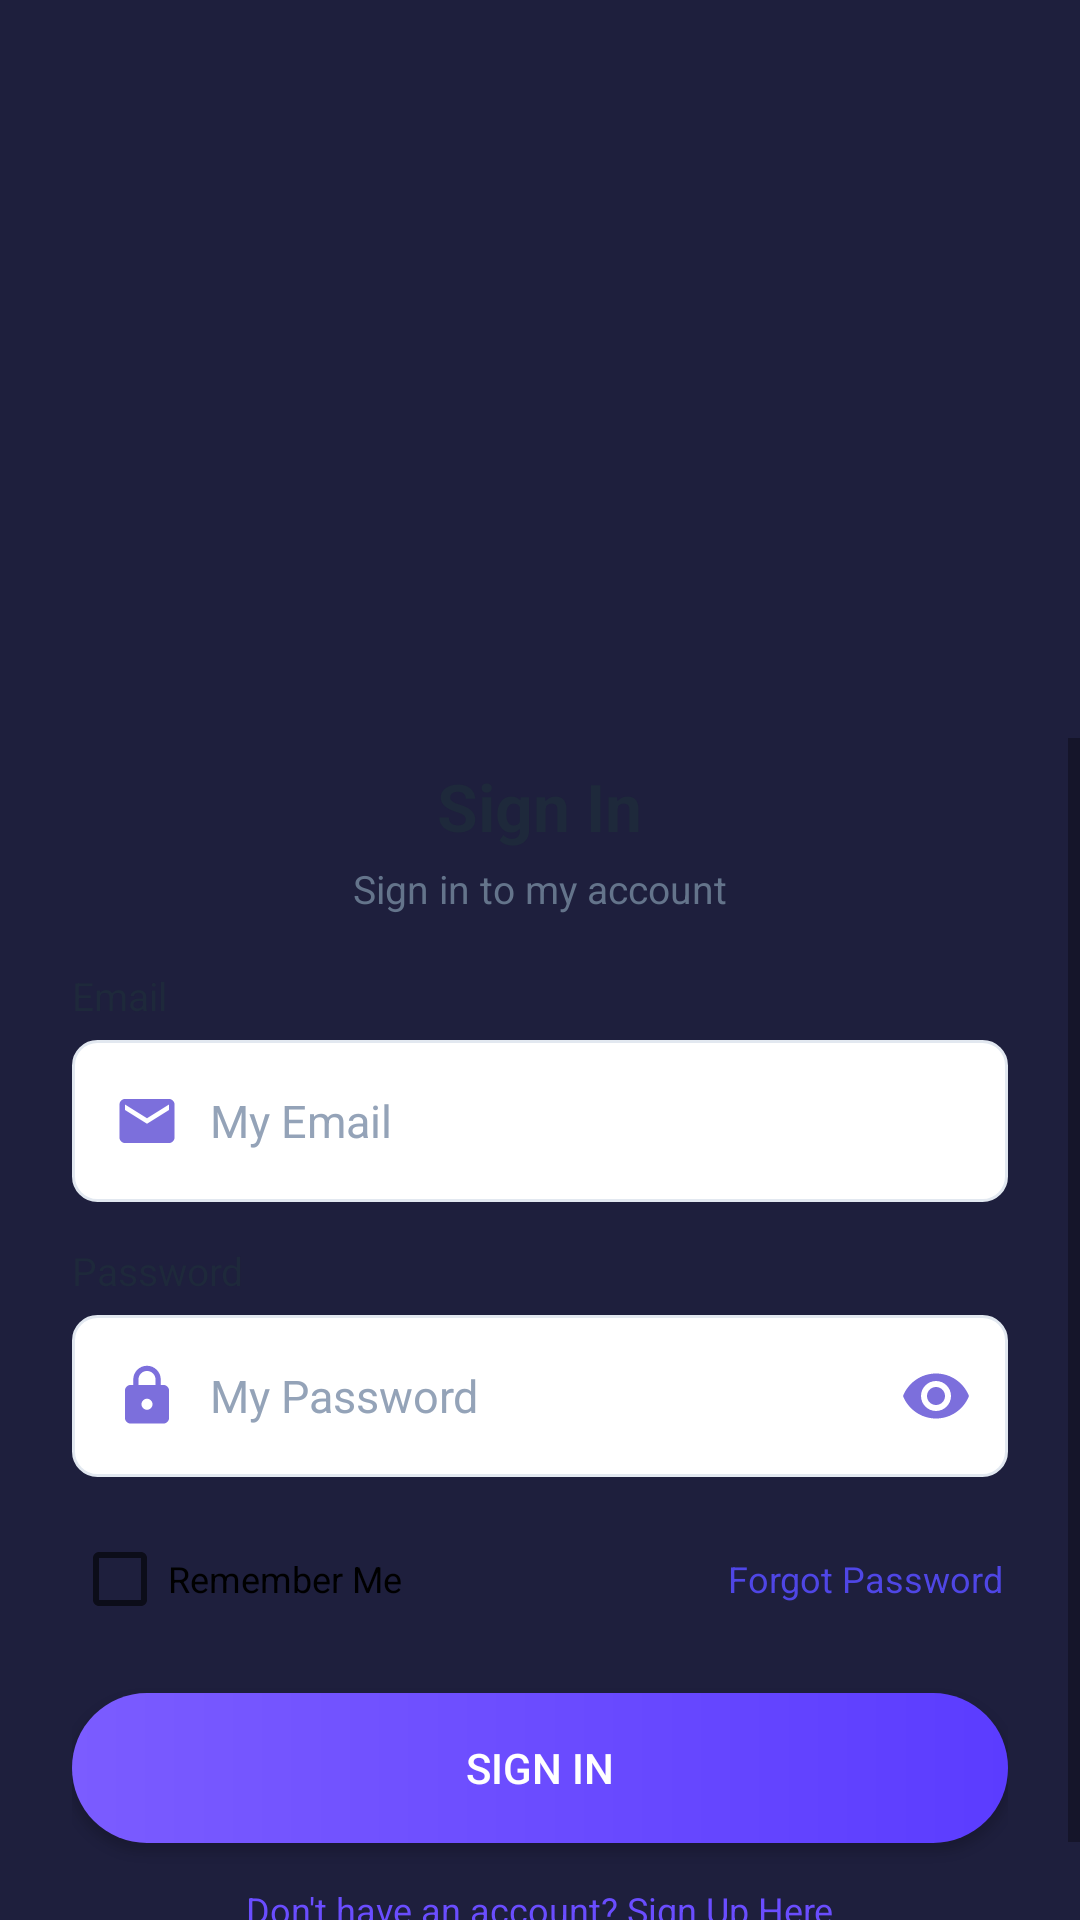

The Android layout XML behind this screen, and the referenced resources:
<!-- AndroidManifest.xml: application theme Theme.MyApplication -->
<!-- res/layout/activity_login.xml -->
<?xml version="1.0" encoding="utf-8"?>
<androidx.constraintlayout.widget.ConstraintLayout
    xmlns:android="http://schemas.android.com/apk/res/android"
    xmlns:app="http://schemas.android.com/apk/res-auto"
    xmlns:tools="http://schemas.android.com/tools"
    android:layout_width="match_parent"
    android:layout_height="match_parent"
    android:background="#1E1F3D">

    
    <ScrollView
        android:id="@+id/scroll_view"
        android:layout_width="0dp"
        android:layout_height="0dp"
        android:fillViewport="true"
        android:background="@drawable/bg_login_card"
        android:clipToPadding="false"
        android:paddingTop="22dp"
        android:paddingBottom="22dp"
        app:layout_constraintStart_toStartOf="parent"
        app:layout_constraintEnd_toEndOf="parent"
        app:layout_constraintBottom_toBottomOf="parent"
        app:layout_constraintTop_toTopOf="@id/guideline_top">

        <LinearLayout
            android:layout_width="match_parent"
            android:layout_height="wrap_content"
            android:orientation="vertical"
            android:paddingStart="24dp"
            android:paddingEnd="24dp">

            
            <TextView
                android:id="@+id/tv_sign_in_title"
                android:layout_width="wrap_content"
                android:layout_height="wrap_content"
                android:layout_gravity="center_horizontal"
                android:text="@string/sign_in_title"
                android:textColor="@color/text_primary"
                android:textSize="22sp"
                android:textStyle="bold"
                android:layout_marginTop="8dp"/>

            <TextView
                android:layout_width="wrap_content"
                android:layout_height="wrap_content"
                android:layout_gravity="center_horizontal"
                android:text="@string/sign_in_subtitle"
                android:textColor="@color/text_secondary"
                android:textSize="13sp"
                android:layout_marginTop="4dp"
                android:layout_marginBottom="18dp"/>

            
            <TextView
                android:id="@+id/tv_email_label"
                android:layout_width="wrap_content"
                android:layout_height="wrap_content"
                android:text="@string/email"
                android:textSize="13sp"
                android:textColor="@color/text_primary"
                android:layout_marginBottom="6dp"/>

            
            <LinearLayout
                android:layout_width="match_parent"
                android:layout_height="54dp"
                android:background="@drawable/bg_input_field"
                android:gravity="center_vertical"
                android:orientation="horizontal"
                android:paddingStart="14dp"
                android:paddingEnd="14dp">

                <ImageView
                    android:layout_width="22dp"
                    android:layout_height="22dp"
                    android:contentDescription="@string/email"
                    android:src="@drawable/ic_email" />

                <EditText
                    android:id="@+id/et_email"
                    android:layout_width="0dp"
                    android:layout_height="match_parent"
                    android:layout_marginStart="10dp"
                    android:layout_weight="1"
                    android:background="@android:color/transparent"
                    android:hint="@string/my_email"
                    android:inputType="textEmailAddress"
                    android:textColor="@color/text_primary"
                    android:textColorHint="@color/text_hint"
                    android:textSize="15sp"
                    android:padding="0dp"/>
            </LinearLayout>

            
            <TextView
                android:id="@+id/tv_password_label"
                android:layout_width="wrap_content"
                android:layout_height="wrap_content"
                android:layout_marginTop="14dp"
                android:text="@string/password"
                android:textSize="13sp"
                android:textColor="@color/text_primary"
                android:layout_marginBottom="6dp"/>

            
            <LinearLayout
                android:layout_width="match_parent"
                android:layout_height="54dp"
                android:background="@drawable/bg_input_field"
                android:gravity="center_vertical"
                android:orientation="horizontal"
                android:paddingStart="14dp"
                android:paddingEnd="10dp">

                <ImageView
                    android:layout_width="22dp"
                    android:layout_height="22dp"
                    android:contentDescription="@string/password"
                    android:src="@drawable/ic_password" />

                <EditText
                    android:id="@+id/et_password"
                    android:layout_width="0dp"
                    android:layout_height="match_parent"
                    android:layout_marginStart="10dp"
                    android:layout_weight="1"
                    android:background="@android:color/transparent"
                    android:hint="@string/my_password"
                    android:inputType="textPassword"
                    android:textColor="@color/text_primary"
                    android:textColorHint="@color/text_hint"
                    android:textSize="15sp"
                    android:padding="0dp"/>

                <ImageButton
                    android:id="@+id/btn_toggle_password"
                    android:layout_width="28dp"
                    android:layout_height="28dp"
                    android:background="?attr/selectableItemBackgroundBorderless"
                    android:contentDescription="@string/password"
                    android:src="@drawable/ic_visibility"
                    tools:ignore="TouchTargetSizeCheck" />
            </LinearLayout>

            
            <LinearLayout
                android:layout_width="match_parent"
                android:layout_height="wrap_content"
                android:layout_marginTop="10dp"
                android:orientation="horizontal"
                android:gravity="center_vertical">

                <CheckBox
                    android:id="@+id/cb_remember_me"
                    android:layout_width="wrap_content"
                    android:layout_height="wrap_content"
                    android:text="@string/remember_me"
                    android:textSize="12sp"/>

                <TextView
                    android:id="@+id/tv_forgot_password"
                    android:layout_width="0dp"
                    android:layout_height="wrap_content"
                    android:layout_weight="1"
                    android:gravity="end"
                    android:text="@string/forgot_password"
                    android:textColor="@color/purple_primary"
                    android:textSize="12sp"
                    android:paddingEnd="2dp"/>
            </LinearLayout>

            
            <Button
                android:id="@+id/btn_sign_in"
                android:layout_width="match_parent"
                android:layout_height="50dp"
                android:layout_marginTop="14dp"
                android:background="@drawable/btn_gradient"
                android:text="@string/sign_in"
                android:textColor="@android:color/white" />

            
            <TextView
                android:id="@+id/tv_sign_up_link"
                android:layout_width="wrap_content"
                android:layout_height="wrap_content"
                android:layout_gravity="center_horizontal"
                android:layout_marginTop="14dp"
                android:text="Don't have an account? Sign Up Here"
                android:textSize="12sp"
                android:textColor="#6A4DFF" />

        </LinearLayout>
    </ScrollView>

    
    <androidx.constraintlayout.widget.Guideline
        android:id="@+id/guideline_top"
        android:layout_width="wrap_content"
        android:layout_height="wrap_content"
        android:orientation="horizontal"
        app:layout_constraintGuide_percent="0.35" />

</androidx.constraintlayout.widget.ConstraintLayout>
<!-- resources referenced by this layout -->
<resources>
  <color name="purple_primary">#4F46E5</color>
  <color name="text_hint">#94A3B8</color>
  <color name="text_primary">#1E293B</color>
  <color name="text_secondary">#64748B</color>
  <!-- drawable bg_input_field (drawable) -->
  <?xml version="1.0" encoding="utf-8"?>
  <shape xmlns:android="http://schemas.android.com/apk/res/android"
      android:shape="rectangle">
      
      <solid android:color="@color/white" />
      <stroke android:width="1dp" android:color="@color/input_border" />
      <corners android:radius="8dp" />
      
  </shape>
  <!-- drawable btn_gradient (drawable) -->
  <?xml version="1.0" encoding="utf-8"?>
  <shape xmlns:android="http://schemas.android.com/apk/res/android">
      <gradient
          android:startColor="#7B5CFF"
          android:endColor="#5B3CFF"
          android:angle="0"/>
      <corners android:radius="28dp"/>
  </shape>
  <!-- drawable ic_email (drawable) -->
  <?xml version="1.0" encoding="utf-8"?>
  <vector xmlns:android="http://schemas.android.com/apk/res/android"
      android:width="24dp"
      android:height="24dp"
      android:viewportWidth="24"
      android:viewportHeight="24">
      <path
          android:fillColor="#7C6FDC"
          android:pathData="M20,4H4C2.9,4 2.01,4.9 2.01,6L2,18c0,1.1 0.9,2 2,2h16c1.1,0 2,-0.9 2,-2V6C22,4.9 21.1,4 20,4zM20,8l-8,5L4,8V6l8,5l8,-5V8z"/>
  </vector>
  <!-- drawable ic_password (drawable) -->
  <?xml version="1.0" encoding="utf-8"?>
  <vector xmlns:android="http://schemas.android.com/apk/res/android"
      android:width="24dp"
      android:height="24dp"
      android:viewportWidth="24"
      android:viewportHeight="24">
      <path
          android:fillColor="#7C6FDC"
          android:pathData="M18,8h-1V6c0,-2.76 -2.24,-5 -5,-5S7,3.24 7,6v2H6c-1.1,0 -2,0.9 -2,2v10c0,1.1 0.9,2 2,2h12c1.1,0 2,-0.9 2,-2V10C20,8.9 19.1,8 18,8zM12,17c-1.1,0 -2,-0.9 -2,-2s0.9,-2 2,-2s2,0.9 2,2S13.1,17 12,17zM15.1,8H8.9V6c0,-1.71 1.39,-3.1 3.1,-3.1c1.71,0 3.1,1.39 3.1,3.1V8z"/>
  </vector>
  <!-- drawable ic_visibility (drawable) -->
  <?xml version="1.0" encoding="utf-8"?>
  <vector xmlns:android="http://schemas.android.com/apk/res/android"
      android:width="24dp"
      android:height="24dp"
      android:viewportWidth="24"
      android:viewportHeight="24">
      <path
          android:fillColor="#7C6FDC"
          android:pathData="M12,4.5C7,4.5 2.73,7.61 1,12c1.73,4.39 6,7.5 11,7.5s9.27,-3.11 11,-7.5c-1.73,-4.39 -6,-7.5 -11,-7.5zM12,17c-2.76,0 -5,-2.24 -5,-5s2.24,-5 5,-5s5,2.24 5,5s-2.24,5 -5,5zM12,9c-1.66,0 -3,1.34 -3,3s1.34,3 3,3s3,-1.34 3,-3s-1.34,-3 -3,-3z"/>
  </vector>
  <string name="email">Email</string>
  <string name="forgot_password">Forgot Password</string>
  <string name="my_email">My Email</string>
  <string name="my_password">My Password</string>
  <string name="password">Password</string>
  <string name="remember_me">Remember Me</string>
  <string name="sign_in">Sign In</string>
  <string name="sign_in_subtitle">Sign in to my account</string>
  <string name="sign_in_title">Sign In</string>
  <style name="Theme.MyApplication" parent="Theme.MaterialComponents.DayNight.NoActionBar">
          
          <item name="colorPrimary">@color/purple_primary</item>
          <item name="colorPrimaryVariant">@color/purple_primary_dark</item>
          <item name="colorOnPrimary">@color/white</item>
          
          <item name="colorSecondary">@color/purple_light</item>
          <item name="colorSecondaryVariant">@color/purple_primary_dark</item>
          <item name="colorOnSecondary">@color/black</item>
          
          <item name="android:statusBarColor">@color/purple_primary</item>
          <item name="android:windowLightStatusBar" tools:targetApi="m">false</item>
          
          <item name="android:windowBackground">@color/background_white</item>
      </style>
  <color name="white">#FFFFFFFF</color>
  <color name="input_border">#E2E8F0</color>
  <color name="purple_primary_dark">#4338CA</color>
  <color name="purple_light">#818CF8</color>
  <color name="black">#FF000000</color>
  <color name="background_white">#FFFFFF</color>
</resources>
